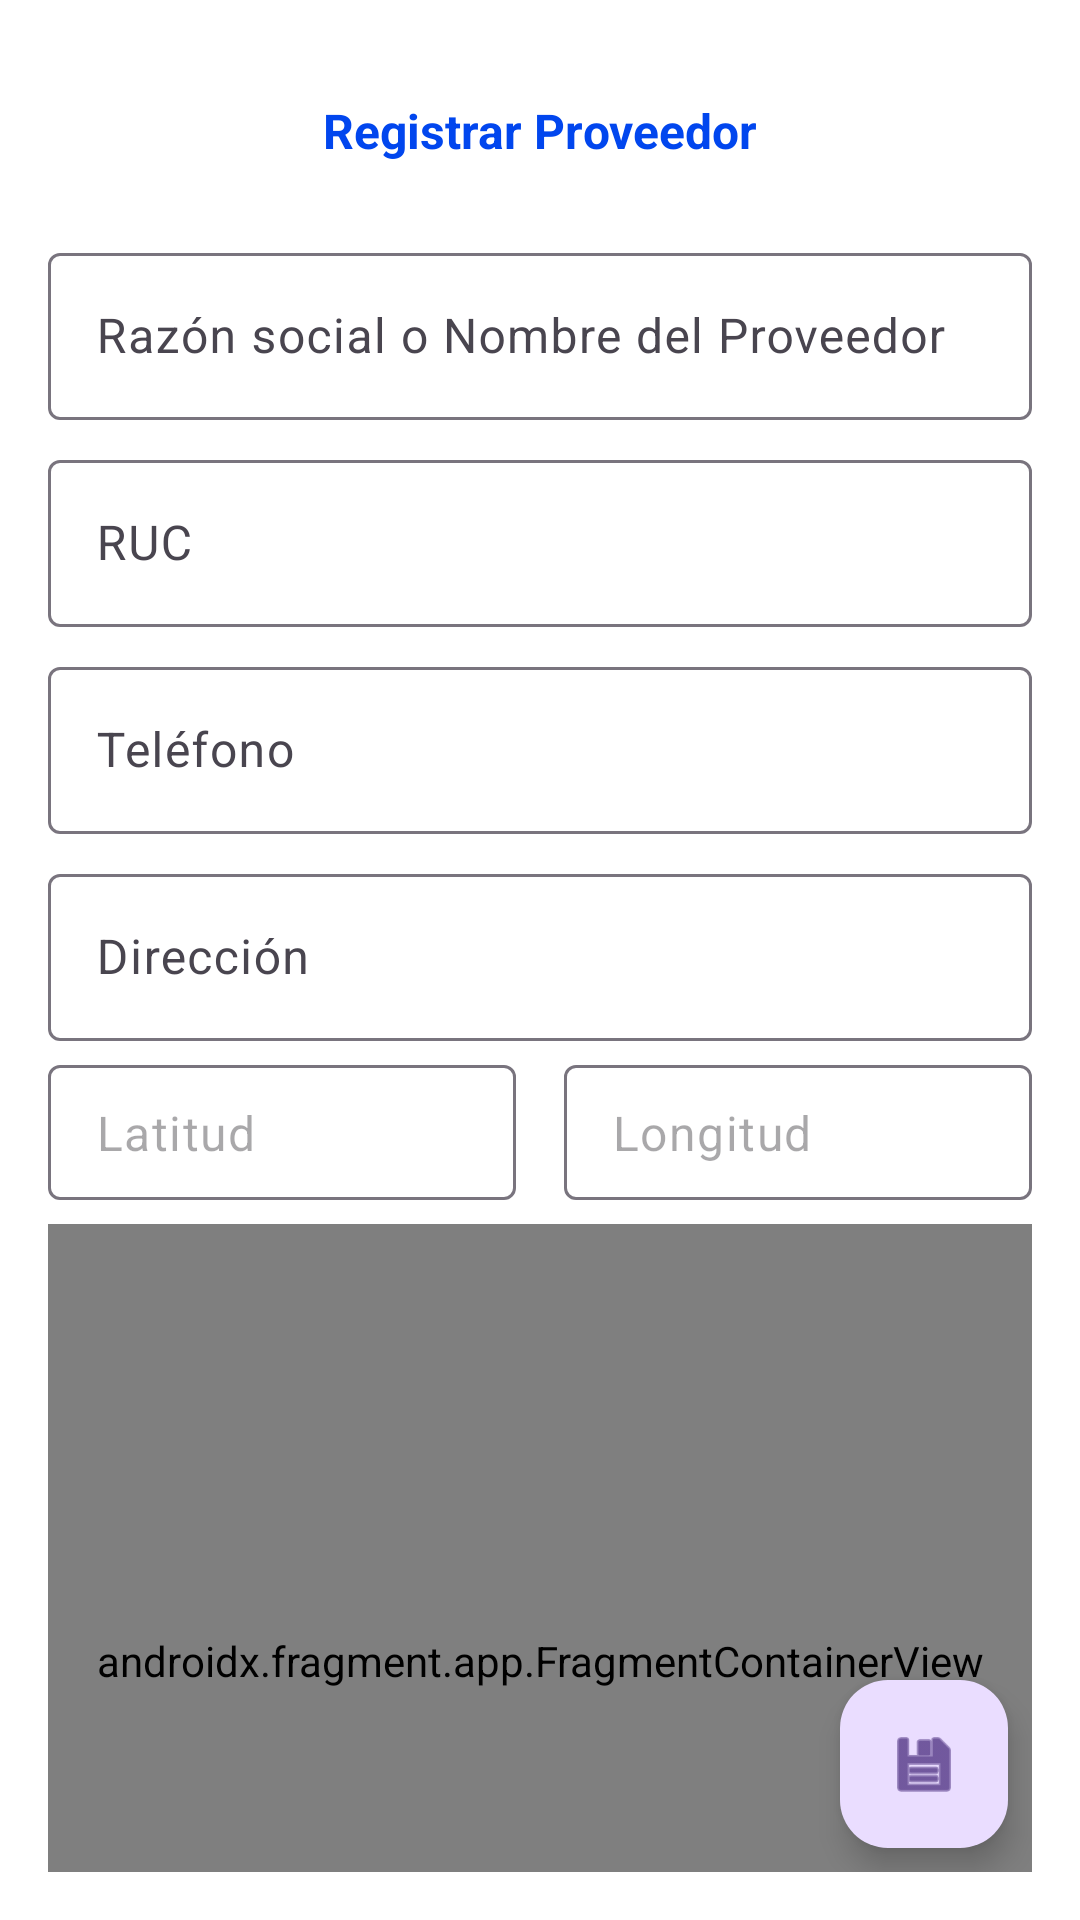

This screen was rendered from an Android layout file. Write that file and the resources it references.
<!-- AndroidManifest.xml: application theme Theme.InventarioWH -->
<!-- res/layout/activity_add_proveedor.xml -->
<?xml version="1.0" encoding="utf-8"?>
<androidx.constraintlayout.widget.ConstraintLayout xmlns:android="http://schemas.android.com/apk/res/android"
    xmlns:app="http://schemas.android.com/apk/res-auto"
    xmlns:tools="http://schemas.android.com/tools"
    android:layout_width="match_parent"
    android:layout_height="match_parent"
    android:background="@color/white"
    android:padding="16dp">

    <androidx.appcompat.widget.Toolbar
        android:id="@+id/toolbar2"
        android:layout_width="0dp"
        android:layout_height="55dp"
        android:background="@color/white"
        android:minHeight="?attr/actionBarSize"
        android:paddingHorizontal="3dp"
        app:layout_constraintEnd_toEndOf="parent"
        app:layout_constraintStart_toStartOf="parent"
        app:layout_constraintTop_toTopOf="parent">

        <ImageButton
            android:id="@+id/btsalirProv"
            android:layout_width="wrap_content"
            android:layout_height="wrap_content"
            android:background="?attr/selectableItemBackgroundBorderless"
            android:contentDescription="@string/btn_retroceder"
            android:padding="12dp"
            android:src="@drawable/outline_arrow_back_ios_24"
            app:tint="@color/azul"
            tools:layout_editor_absoluteX="16dp"
            tools:layout_editor_absoluteY="8dp" />

        <TextView
            android:id="@+id/toolbar_title"
            style="@style/subtitulosAccent"
            android:layout_width="wrap_content"
            android:layout_height="wrap_content"
            android:layout_gravity="center"
            android:text="@string/registrar_proveedorPV"
            tools:layout_editor_absoluteX="127dp"
            tools:layout_editor_absoluteY="21dp" />

    </androidx.appcompat.widget.Toolbar>

    <com.google.android.material.floatingactionbutton.FloatingActionButton
        android:id="@+id/fabSaveProveedor"
        android:layout_width="wrap_content"
        android:layout_height="wrap_content"
        android:layout_margin="8dp"
        android:contentDescription="@string/guardar_proveedorPV"
        android:src="@android:drawable/ic_menu_save"
        app:layout_constraintBottom_toBottomOf="parent"
        app:layout_constraintEnd_toEndOf="parent"
        tools:ignore="ClassNameCheck" />

    <LinearLayout
        android:id="@+id/linearLayout"
        android:layout_width="match_parent"
        android:layout_height="wrap_content"
        android:layout_marginTop="8dp"
        android:orientation="vertical"
        app:layout_constraintEnd_toEndOf="parent"
        app:layout_constraintStart_toStartOf="parent"
        app:layout_constraintTop_toBottomOf="@+id/toolbar2">

        <com.google.android.material.textfield.TextInputLayout
            android:layout_width="match_parent"
            android:layout_height="wrap_content"
            android:hint="@string/raz_nom_proveedor">

            <com.google.android.material.textfield.TextInputEditText
                android:id="@+id/etNombreProveedor"
                android:layout_width="match_parent"
                android:layout_height="wrap_content"
                android:inputType="textPersonName" />
        </com.google.android.material.textfield.TextInputLayout>

        <com.google.android.material.textfield.TextInputLayout
            android:layout_width="match_parent"
            android:layout_height="wrap_content"
            android:layout_marginTop="8dp"
            android:hint="@string/rucPV">

            <com.google.android.material.textfield.TextInputEditText
                android:id="@+id/etRucProveedor"
                android:layout_width="match_parent"
                android:layout_height="wrap_content"
                android:inputType="number" />
        </com.google.android.material.textfield.TextInputLayout>

        <com.google.android.material.textfield.TextInputLayout
            android:layout_width="match_parent"
            android:layout_height="wrap_content"
            android:layout_marginTop="8dp"
            android:hint="@string/telefonoPV">

            <com.google.android.material.textfield.TextInputEditText
                android:id="@+id/etTelefonoProveedor"
                android:layout_width="match_parent"
                android:layout_height="wrap_content"
                android:inputType="phone" />
        </com.google.android.material.textfield.TextInputLayout>

        <com.google.android.material.textfield.TextInputLayout
            android:layout_width="match_parent"
            android:layout_height="wrap_content"
            android:layout_marginTop="8dp"
            android:hint="@string/direccionPV">

            <com.google.android.material.textfield.TextInputEditText
                android:id="@+id/etDireccionProveedor"
                android:layout_width="match_parent"
                android:layout_height="wrap_content"
                android:inputType="textPostalAddress" />
        </com.google.android.material.textfield.TextInputLayout>

        <LinearLayout
            android:layout_width="match_parent"
            android:layout_height="wrap_content"
            android:layout_marginTop="8dp"
            android:orientation="horizontal">

            <com.google.android.material.textfield.TextInputLayout
                android:layout_width="0dp"
                android:layout_height="wrap_content"
                android:layout_weight="1"
                app:hintEnabled="false">

                <com.google.android.material.textfield.TextInputEditText
                    android:id="@+id/etLatitud"
                    android:layout_width="match_parent"
                    android:layout_height="45dp"
                    android:enabled="false"
                    android:hint="@string/latitudPV"
                    android:inputType="numberDecimal"
                    android:paddingVertical="0dp"
                    tools:ignore="TouchTargetSizeCheck,SpeakableTextPresentCheck" />
            </com.google.android.material.textfield.TextInputLayout>

            <Space
                android:layout_width="16dp"
                android:layout_height="wrap_content" />

            <com.google.android.material.textfield.TextInputLayout
                android:layout_width="0dp"
                android:layout_height="wrap_content"
                android:layout_weight="1"
                app:hintEnabled="false">

                <com.google.android.material.textfield.TextInputEditText
                    android:id="@+id/etLongitud"
                    android:layout_width="match_parent"
                    android:layout_height="45dp"
                    android:enabled="false"
                    android:hint="@string/longituPV"
                    android:inputType="numberDecimal"
                    android:paddingVertical="0dp"
                    tools:ignore="TouchTargetSizeCheck,SpeakableTextPresentCheck" />
            </com.google.android.material.textfield.TextInputLayout>
        </LinearLayout>

        <androidx.fragment.app.FragmentContainerView
            android:id="@+id/mapContainer"
            android:name="com.google.android.gms.maps.SupportMapFragment"
            android:layout_width="match_parent"
            android:layout_height="291dp"
            android:layout_marginTop="8dp"
            tools:context=".AddProveedorActivity" />

    </LinearLayout>

    <Button
        android:id="@+id/btnUbicacion"
        android:layout_width="wrap_content"
        android:layout_height="wrap_content"
        android:layout_marginStart="32dp"
        android:layout_marginTop="8dp"
        android:layout_marginEnd="32dp"
        android:layout_marginBottom="8dp"
        android:text="@string/ubicacion_actualPV"
        app:layout_constraintBottom_toBottomOf="parent"
        app:layout_constraintEnd_toEndOf="parent"
        app:layout_constraintHorizontal_bias="0.497"
        app:layout_constraintStart_toStartOf="parent"
        app:layout_constraintTop_toBottomOf="@+id/linearLayout"
        app:layout_constraintVertical_bias="1.0" />

</androidx.constraintlayout.widget.ConstraintLayout>
<!-- resources referenced by this layout -->
<resources>
  <color name="azul">#0146EE</color>
  <color name="white">#FFFFFFFF</color>
  <string name="btn_retroceder">Retroceder</string>
  <string name="direccionPV">Dirección</string>
  <string name="guardar_proveedorPV">Guardar Proveedor</string>
  <string name="latitudPV">Latitud</string>
  <string name="longituPV">Longitud</string>
  <string name="raz_nom_proveedor">Razón social o Nombre del Proveedor</string>
  <string name="registrar_proveedorPV">Registrar Proveedor</string>
  <string name="rucPV">RUC</string>
  <string name="telefonoPV">Teléfono</string>
  <string name="ubicacion_actualPV">Ubicacion actual</string>
  <style name="subtitulosAccent">
          <item name="android:textColor">@color/azul</item>
          <item name="android:textSize">16sp</item>
          <item name="android:textStyle">bold</item>
      </style>
  <style name="Theme.InventarioWH" parent="Base.Theme.InventarioWH" />
  <style name="Base.Theme.InventarioWH" parent="Theme.Material3.DayNight.NoActionBar">
          
          <item name="colorPrimary">@color/Indigo</item>
          <item name="colorButtonNormal">@color/azul</item>
          <item name="colorAccent">@color/azul</item>
          <item name="backgroundColor">@color/celeste</item>
          <item name="android:statusBarColor">@color/Indigo</item>
      </style>
  <color name="Indigo">#01011F</color>
  <color name="celeste">#73C9FF</color>
</resources>
